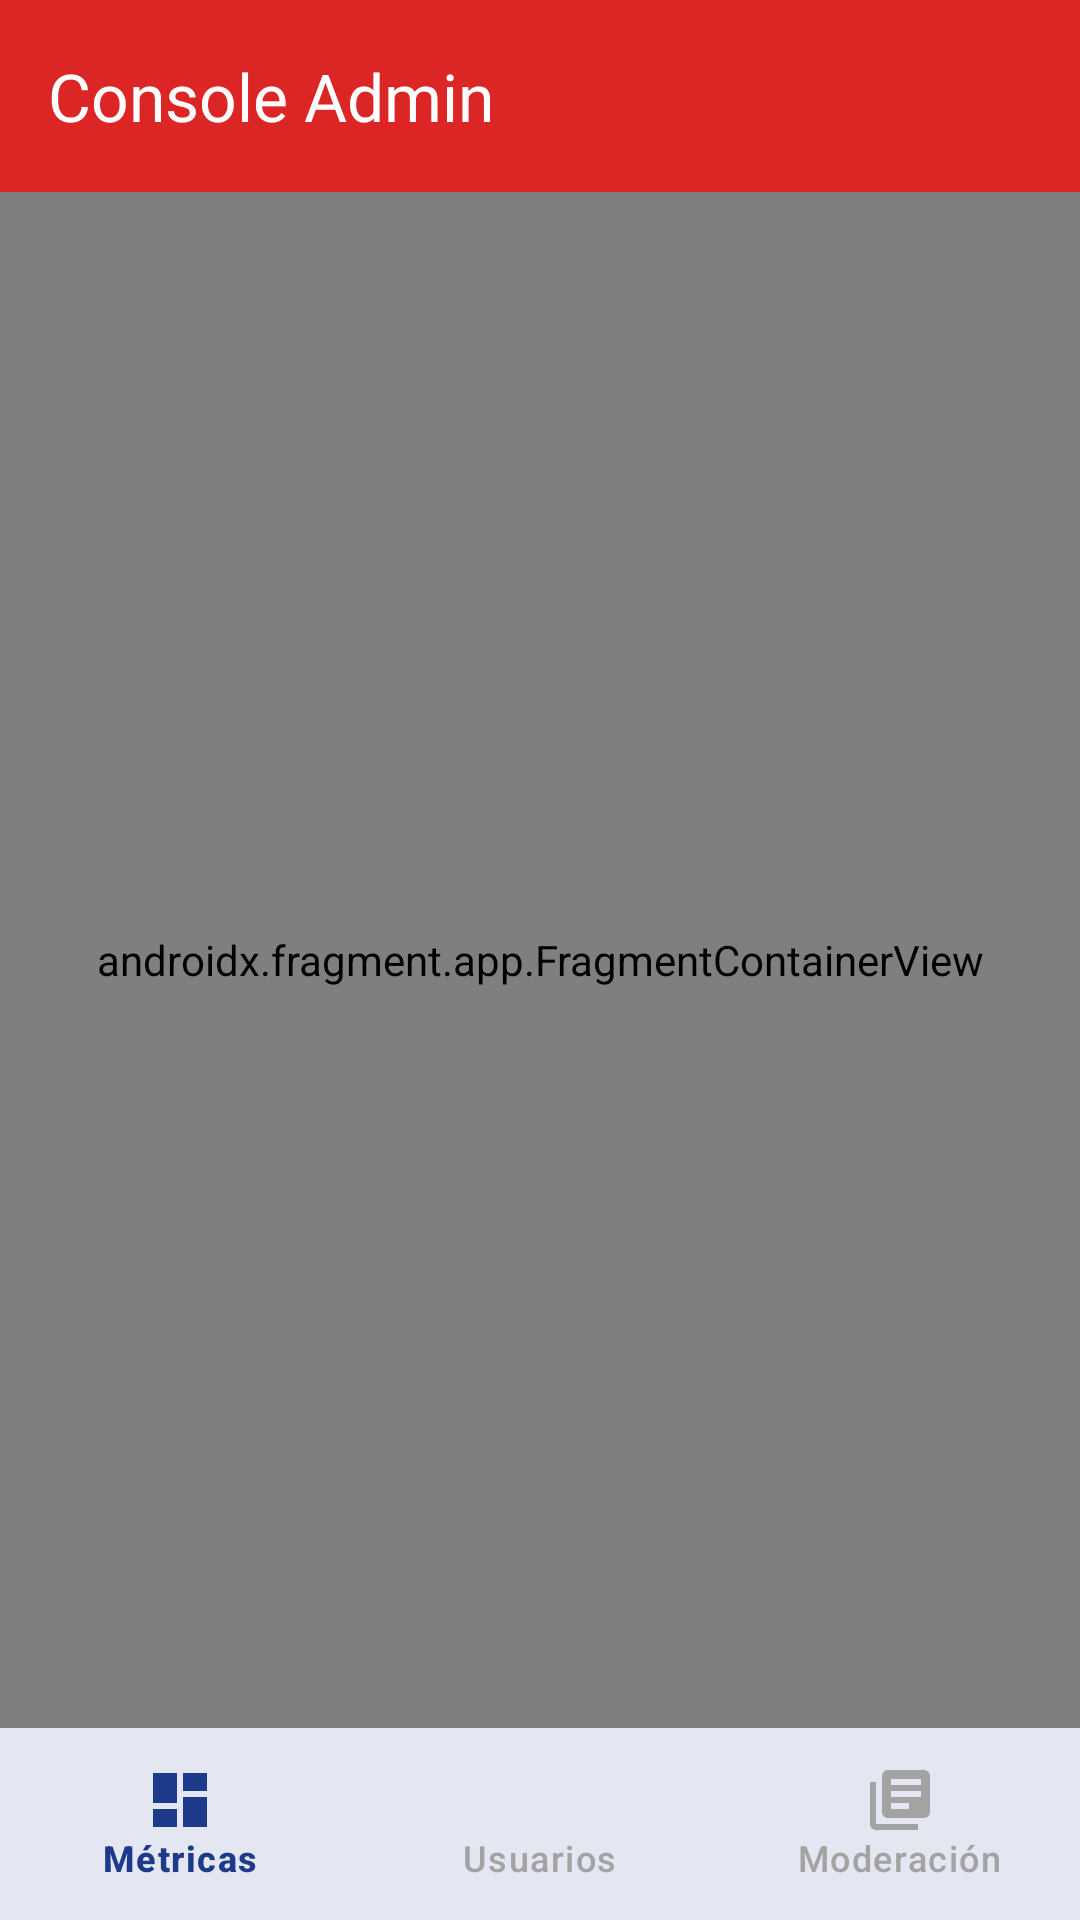

Here is an Android app screen rendered from its layout file. Give the layout XML and the strings, colors and styles it references.
<!-- AndroidManifest.xml: application theme Theme.Print3DStore -->
<!-- res/layout/activity_admin_main.xml -->
<?xml version="1.0" encoding="utf-8"?>
<androidx.constraintlayout.widget.ConstraintLayout 
    xmlns:android="http://schemas.android.com/apk/res/android"
    xmlns:app="http://schemas.android.com/apk/res-auto"
    android:layout_width="match_parent"
    android:layout_height="match_parent">

    
    <com.google.android.material.appbar.MaterialToolbar
        android:id="@+id/toolbar"
        style="@style/Widget.Print3D.Toolbar"
        android:layout_width="match_parent"
        android:layout_height="?attr/actionBarSize"
        app:title="@string/admin_console"
        app:titleTextColor="@color/text_white"
        android:background="@color/role_admin"
        app:layout_constraintTop_toTopOf="parent"/>

    
    <androidx.fragment.app.FragmentContainerView
        android:id="@+id/navHostFragment"
        android:name="androidx.navigation.fragment.NavHostFragment"
        android:layout_width="match_parent"
        android:layout_height="0dp"
        app:defaultNavHost="true"
        app:navGraph="@navigation/admin_nav_graph"
        app:layout_constraintTop_toBottomOf="@id/toolbar"
        app:layout_constraintBottom_toTopOf="@id/bottomNavigation"/>

    
    <com.google.android.material.bottomnavigation.BottomNavigationView
        android:id="@+id/bottomNavigation"
        style="@style/Widget.Print3D.BottomNavigation"
        android:layout_width="match_parent"
        android:layout_height="@dimen/bottom_nav_height"
        app:menu="@menu/bottom_nav_admin"
        app:labelVisibilityMode="labeled"
        app:layout_constraintBottom_toBottomOf="parent"/>

</androidx.constraintlayout.widget.ConstraintLayout>
<!-- resources referenced by this layout -->
<resources>
  <color name="role_admin">#DC2626</color>
  <color name="text_white">#FFFFFF</color>
  <dimen name="bottom_nav_height">64dp</dimen>
  <string name="admin_console">Console Admin</string>
  <style name="Widget.Print3D.BottomNavigation" parent="Widget.Material3.BottomNavigationView">
          <item name="itemIconTint">@color/selector_bottom_nav</item>
          <item name="itemTextColor">@color/selector_bottom_nav</item>
          <item name="itemActiveIndicatorStyle">@style/Widget.Print3D.BottomNavigation.ActiveIndicator</item>
          <item name="android:background">@color/background_card</item>
          <item name="elevation">8dp</item>
      </style>
  <style name="Widget.Print3D.Toolbar" parent="Widget.Material3.Toolbar">
          <item name="android:background">@color/primary_blue</item>
          <item name="titleTextColor">@color/text_white</item>
          <item name="android:elevation">4dp</item>
      </style>
  <style name="Theme.Print3DStore" parent="Base.Theme.Print3DStore" />
  <style name="Widget.Print3D.BottomNavigation.ActiveIndicator" parent="">
          <item name="android:color">@color/primary_blue_light</item>
      </style>
  <color name="background_card">#FFFFFF</color>
  <color name="primary_blue">#1E3A8A</color>
  <style name="Base.Theme.Print3DStore" parent="Theme.Material3.Light.NoActionBar">
          
          <item name="colorPrimary">@color/primary_blue</item>
          <item name="colorPrimaryVariant">@color/primary_blue_dark</item>
          <item name="colorOnPrimary">@color/text_white</item>
          
          
          <item name="colorSecondary">@color/secondary_green</item>
          <item name="colorSecondaryVariant">@color/secondary_green_dark</item>
          <item name="colorOnSecondary">@color/text_white</item>
          
          
          <item name="android:colorBackground">@color/background_primary</item>
          <item name="colorSurface">@color/background_card</item>
          <item name="colorOnBackground">@color/text_primary</item>
          <item name="colorOnSurface">@color/text_primary</item>
          
          
          <item name="android:statusBarColor">@color/primary_blue_dark</item>
          <item name="android:windowLightStatusBar">false</item>
          
          
          <item name="android:textColorPrimary">@color/text_primary</item>
          <item name="android:textColorSecondary">@color/text_secondary</item>
          <item name="android:textColorHint">@color/text_hint</item>
          
          
          <item name="shapeAppearanceSmallComponent">@style/ShapeAppearance.Print3D.SmallComponent</item>
          <item name="shapeAppearanceMediumComponent">@style/ShapeAppearance.Print3D.MediumComponent</item>
          <item name="shapeAppearanceLargeComponent">@style/ShapeAppearance.Print3D.LargeComponent</item>
      </style>
  <color name="primary_blue_light">#3B82F6</color>
  <color name="primary_blue_dark">#1E40AF</color>
  <color name="secondary_green">#059669</color>
  <color name="secondary_green_dark">#047857</color>
  <color name="background_primary">#FFFFFF</color>
  <color name="text_primary">#1F2937</color>
  <color name="text_secondary">#6B7280</color>
  <color name="text_hint">#9CA3AF</color>
  <style name="ShapeAppearance.Print3D.SmallComponent" parent="">
          <item name="cornerFamily">rounded</item>
          <item name="cornerSize">8dp</item>
      </style>
  <style name="ShapeAppearance.Print3D.MediumComponent" parent="">
          <item name="cornerFamily">rounded</item>
          <item name="cornerSize">12dp</item>
      </style>
  <style name="ShapeAppearance.Print3D.LargeComponent" parent="">
          <item name="cornerFamily">rounded</item>
          <item name="cornerSize">16dp</item>
      </style>
</resources>
